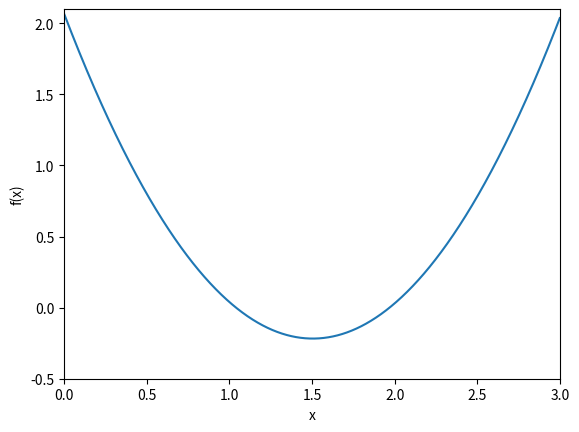
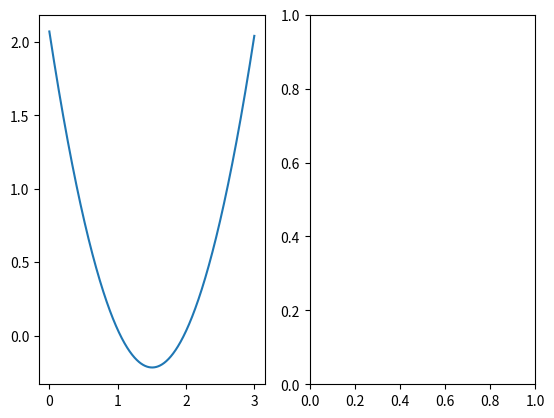

Write Python code to recreate these figures, in order. (Note: this script raises an exception after producing the figures.)
%matplotlib inline
import numpy as np
import matplotlib.pyplot as plt

def function_for_roots(x):
    a = 1.01
    b = -3.04
    c = 2.07
    return a*x**2 + b*x + c

def check_initial_values(f, x_min, x_max, tol):
    
    y_min = f(x_min)
    y_max = f(x_max)
    
    #xmin and xmax have zero crossing
    if(y_min*y_max>=0.0):
        print("No zero crossing found in range = ",x_min,x_max)
        s = "f(%f) = %f, f(%f) = %f" % (x_min,y_min,x_max,y_max)
        print(s)
        return 0
    
    #if x_min is a root then return flag ==1
    if(np.fabs(y_min)<tol):
        return 1
    
    #if x_max is a root then return flag == 2
    if(np.fabs(y_max)<tol):
        return 2
    
    #if bracket is valid, return 3
    return 3

def bisection_root_finding(f, x_min_start, x_max_start, tol):
    
    x_min = x_min_start   #min x in bracket
    x_max = x_max_start   #max x in bracket
    x_mid = 0.0           #midpoint
    
    y_min = f(x_min)      #function value at x_min
    y_max = f(x_max)     #function value at x_max
    y_mid = 0.0           #function value at midpoint
    
    imax = 10000          #max number of iterations
    i = 0                 #iteration counter
    
    #check initial value
    flag = check_initial_values(f,x_min,x_max,tol)
    if(flag==0):
        print("Error in bisection_root_finding().")
        raise ValueError('Initial Values Invalid',x_min,x_max)
    elif(flag==1):
        return x_min
    elif(flag==2):
        return x_max
    
    #conduct search
    
    #set flag
    flag = 1
    
    #while loop
    while(flag):
        x_mid = 0.5*(x_min+x_max)   #midpoint
        y_mid = f(x_mid)            #function at x_mid
        
        #check if x_mid is a root
        if(np.fabs(y_mid)<tol):
            flag = 0
        else:
            #x_mid is not a root
            
            #if the product at midpoint and end point is >= 0, replace end point
            if(f(x_min)*f(x_mid)>0):
                x_min = x_mid
            else:
                x_max = x_mid
                
        #print iteration
        print(x_min,f(x_min),x_max,f(x_max))
        
        #count iteration
        i += 1
        
        #if we reach max number of iterations, exit
        if(i>=imax):
            print("Exceeded max number of iterations =",i)
            s = "Min bracket f(%f) = %f" % (x_min,f(x_min))
            print(s)
            s = "Max bracket f(%f) = %f" % (x_max,f(x_max))
            print(s)
            s = "Mid bracket f(%f) = %f" % (x_mid,f(x_mid))
            print(s)
            raise StopIteration('Stopping iterations after ',i)
            
    return x_mid

x_min = 0.0
x_max = 1.5
tolerance = 1.0e-6

#print initial guess
print(x_min,function_for_roots(x_min))
print(x_max,function_for_roots(x_max))

x_root = bisection_root_finding(function_for_roots,x_min,x_max,tolerance)
y_root = function_for_roots(x_root)

s = 'Root found with y(%f) = %f' % (x_root,y_root)
print(s)

x = np.arange(0,3,.001)
y = 1.01*x**2 - 3.04*x + 2.07
plt.plot(x,y)
plt.xlabel('x')
plt.ylabel('f(x)')
plt.ylim([-0.5,2.1])
plt.xlim([0,3])
plt.show()

x = np.linspace(0,3,1000)
print(x[-1],3)

y = 1.01*x**2 - 3.04*x + 2.07
z = 0

f, axarr = plt.subplots(1,2)

axarr[0].plot(x,y)
axarr[1].plot(x,z)

plt.ylim([-0.5,2.1])
plt.xlim([0,3])

fig = plt.figure(figsize=(6,6))

plt.plot(x,y, label='function')
plt.plot(x,z, label='z = 0')

plt.xlabel('x')
plt.ylabel('f(x)')
plt.ylim([-0.5,2.1])
plt.xlim([0,3])
plt.legend(loc=4,framealpha=.75)
plt.show()

